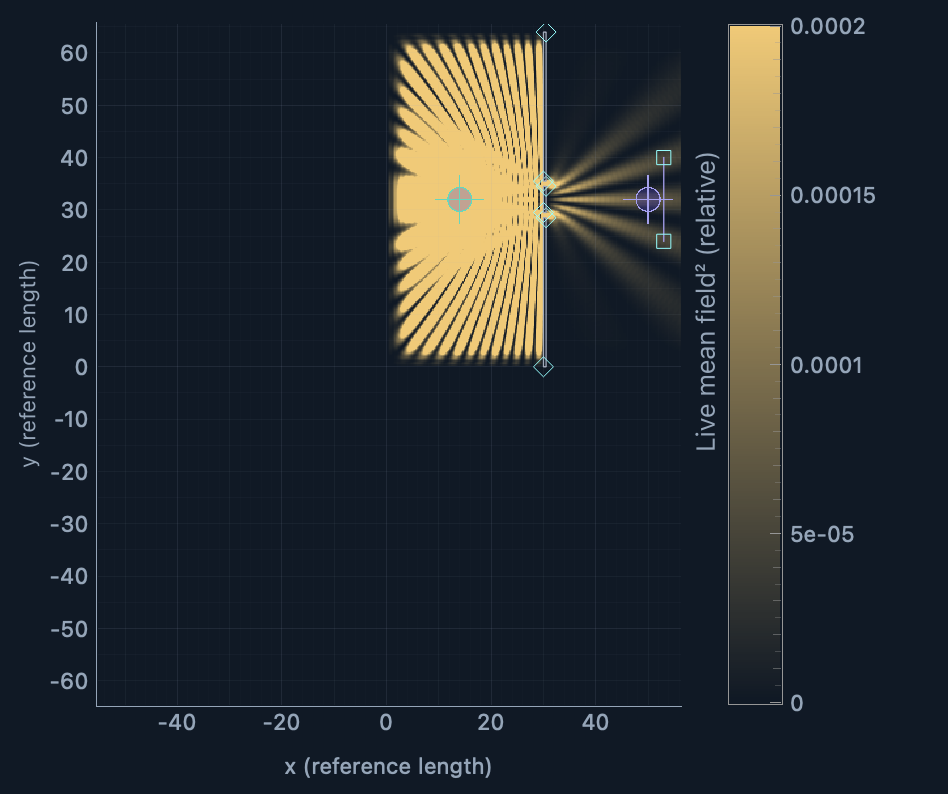

Values plotted in this chart, from the file beside it:
# Wave Studio relative intensity; positi…
# metadata: {"detector_id": "55e1c920-f1…, "measurement_revision": 0, "status": "complete", "activated": 0, "begin": 60, "duration": 24, "elapsed": 24, "sample_count": 192, "sample_interval": 0.125, "method": "bilinear field-square, endpoint time quadrature with fractional…, "metadata": {"scene": {"id": "b9f1c7a7-5…, "name": "Double slit", "reference_length": 1.0, "settings": {"width": 72, "height": 64, "dx": 0.25, "courant": 0.5, "border_width": 8, "border_rate": 2, "device": "cpu", "quality": "Custom"}, "objects": [{"type": "SourceObject", "id": "6197a367-d8c6-499c-9950-a85eca256…
distance_reference_length, x_reference_length, y_reference_length, relative_mean_field_squared
0.0, 52.0, 24.0, 5.0705024477792904e-05
0.0625, 52.0, 24.06, 5.147169576957822e-05
0.125, 52.0, 24.12, 5.223837433732115e-05
0.1875, 52.0, 24.19, 5.281483390717767e-05
0.25, 52.0, 24.25, 5.3391308028949425e-05
0.3125, 52.0, 24.31, 5.396777487476356e-05
0.375, 52.0, 24.38, 5.454427082440816e-05
0.4375, 52.0, 24.44, 5.4900407121749595e-05
0.5, 52.0, 24.5, 5.5256550695048645e-05
0.5625, 52.0, 24.56, 5.561269063036889e-05
0.625, 52.0, 24.62, 5.59688669454772e-05
0.6875, 52.0, 24.69, 5.607585990219377e-05
0.75, 52.0, 24.75, 5.618288923869841e-05
0.8125, 52.0, 24.81, 5.6289896747330204e-05
0.875, 52.0, 24.88, 5.639691880787723e-05
0.9375, 52.0, 24.94, 5.623370816465467e-05
1.0, 52.0, 25.0, 5.607049752143212e-05
1.062, 52.0, 25.06, 5.590727960225195e-05
1.125, 52.0, 25.12, 5.574405440711416e-05
1.188, 52.0, 25.19, 5.530359339900315e-05
1.25, 52.0, 25.25, 5.486309601110406e-05
1.312, 52.0, 25.31, 5.4422602261183783e-05
1.375, 52.0, 25.38, 5.398213033913635e-05
1.438, 52.0, 25.44, 5.32731537532527e-05
1.5, 52.0, 25.5, 5.2564209909178317e-05
1.562, 52.0, 25.56, 5.1855215133400634e-05
1.625, 52.0, 25.62, 5.1146267651347443e-05
1.688, 52.0, 25.69, 5.0190952606499195e-05
1.75, 52.0, 25.75, 4.9235652113566175e-05
1.812, 52.0, 25.81, 4.8280326154781505e-05
1.875, 52.0, 25.88, 4.732501110993326e-05
1.938, 52.0, 25.94, 4.61557247035671e-05
2.0, 52.0, 26.0, 4.4986431021243334e-05
2.062, 52.0, 26.06, 4.38171555288136e-05
2.125, 52.0, 26.12, 4.264786184648983e-05
2.188, 52.0, 26.19, 4.130629895371385e-05
2.25, 52.0, 26.25, 3.9964750612853095e-05
2.312, 52.0, 26.31, 3.862320227199234e-05
2.375, 52.0, 26.38, 3.728165029315278e-05
2.438, 52.0, 26.44, 3.58199467882514e-05
2.5, 52.0, 26.5, 3.435825419728644e-05
2.562, 52.0, 26.56, 3.2896536140469834e-05
2.625, 52.0, 26.62, 3.143483991152607e-05
2.688, 52.0, 26.69, 2.9915858249296434e-05
2.75, 52.0, 26.75, 2.8396883863024414e-05
2.812, 52.0, 26.81, 2.6877896743826568e-05
2.875, 52.0, 26.88, 2.5358916900586337e-05
2.938, 52.0, 26.94, 2.3854321625549346e-05
3.0, 52.0, 27.0, 2.234973908343818e-05
3.062, 52.0, 27.06, 2.084514380840119e-05
3.125, 52.0, 27.12, 1.9340555809321813e-05
3.188, 52.0, 27.19, 1.792654802557081e-05
3.25, 52.0, 27.25, 1.651254751777742e-05
3.312, 52.0, 27.31, 1.5098544281499926e-05
3.375, 52.0, 27.38, 1.3684536497748923e-05
3.438, 52.0, 27.44, 1.243679434992373e-05
3.5, 52.0, 27.5, 1.1189050383109134e-05
3.562, 52.0, 27.56, 9.94130732578924e-06
... 199 more rows
